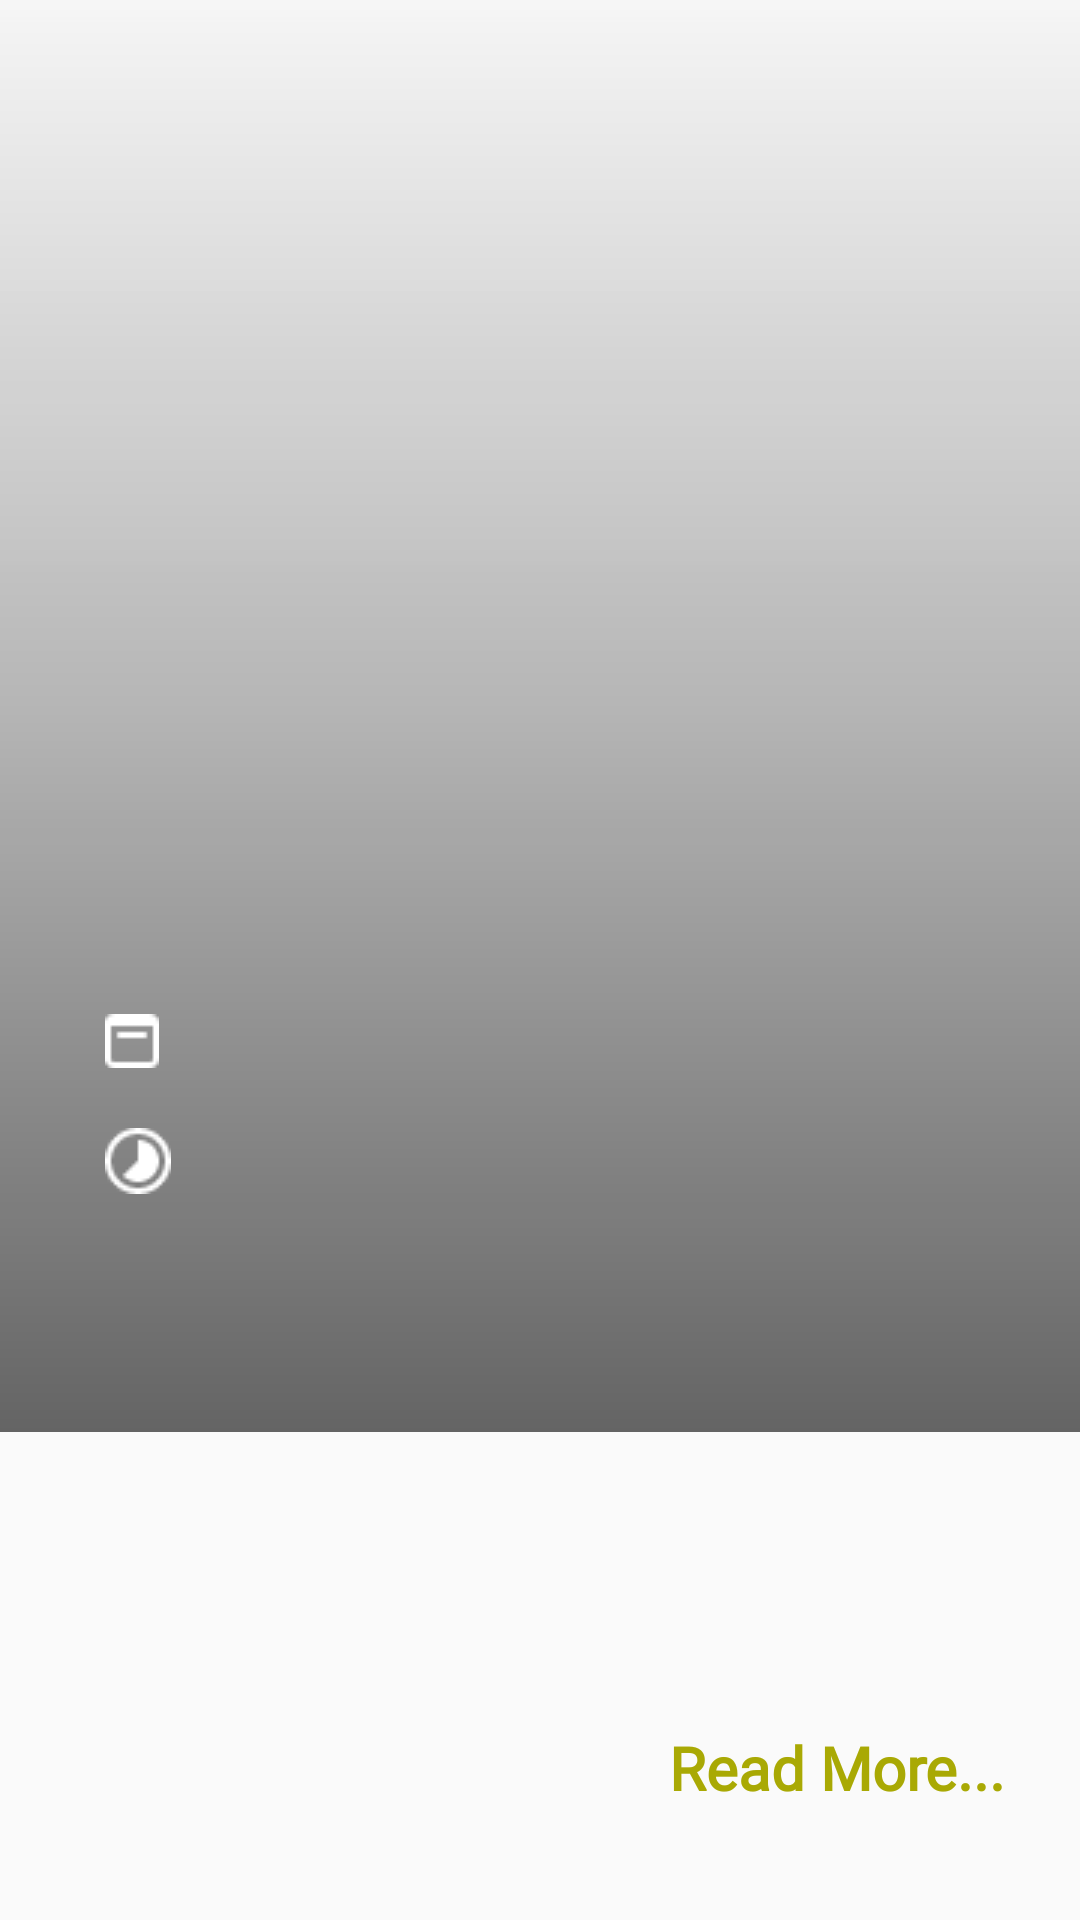

This screen was rendered from an Android layout file. Write that file and the resources it references.
<!-- AndroidManifest.xml: application theme Theme.Fibuv2 -->
<!-- res/layout/activity_saved_movie_details.xml -->
<?xml version="1.0" encoding="utf-8"?>
<RelativeLayout xmlns:android="http://schemas.android.com/apk/res/android"
    xmlns:app="http://schemas.android.com/apk/res-auto"
    xmlns:tools="http://schemas.android.com/tools"
    android:layout_width="match_parent"
    android:layout_height="match_parent"
    tools:context=".movieDetails.SavedMovieDetails">


    <ImageView
        android:id="@+id/detailBlackFilter"
        android:layout_width="match_parent"
        android:layout_height="match_parent"
        android:src="@drawable/full_black_filter"
        android:visibility="invisible"
        android:translationZ="1dp"
        android:elevation="1dp"
        />

    <ProgressBar
        android:id="@+id/progressbarindetail"
        android:layout_width="100dp"
        android:layout_height="100dp"
        android:layout_marginLeft="150dp"
        android:layout_marginTop="300dp"
        android:elevation="1dp"
        android:translationZ="1dp"
        android:visibility="invisible" />

    <ScrollView
        android:id="@+id/scrollViewofSearch"
        android:layout_width="match_parent"
        android:layout_height="match_parent"
        android:layout_alignParentStart="true"
        android:layout_alignParentTop="true"
        android:layout_alignParentEnd="true"
        android:layout_alignParentBottom="true"
        android:layout_centerVertical="true">

        <RelativeLayout
            android:id="@+id/Scroll_Relative"
            android:layout_width="match_parent"
            android:layout_height="match_parent"
            android:orientation="vertical">

            <ImageView
                android:id="@+id/imageView14"
                android:layout_width="wrap_content"
                android:layout_height="wrap_content"
                android:layout_alignParentStart="true"
                android:layout_alignParentTop="true"
                android:layout_marginStart="35dp"
                android:layout_marginTop="376dp"
                android:translationZ="1dp"
                app:srcCompat="@drawable/time" />

            <ImageView
                android:id="@+id/imageThumbnailinDetails"
                android:layout_width="match_parent"
                android:layout_height="487dp"
                android:layout_alignParentTop="true"
                android:layout_alignParentEnd="true"
                android:layout_marginTop="-10dp"
                android:layout_marginEnd="0dp"
                app:layout_constraintEnd_toEndOf="parent"
                tools:layout_editor_absoluteY="2dp"
                tools:srcCompat="@tools:sample/backgrounds/scenic[3]" />

            <ImageView
                android:id="@+id/imageView11"
                android:layout_width="match_parent"
                android:layout_height="487dp"
                android:layout_alignParentTop="true"
                android:layout_alignParentEnd="true"
                android:layout_marginTop="-10dp"
                android:layout_marginEnd="0dp"
                app:layout_constraintEnd_toEndOf="parent"
                app:srcCompat="@drawable/black_filter"
                tools:layout_editor_absoluteY="2dp" />


            <TextView
                android:id="@+id/firstText"
                android:layout_width="match_parent"
                android:layout_height="wrap_content"
                android:layout_below="@+id/imageThumbnailinDetails"
                android:layout_alignParentEnd="true"
                android:layout_marginStart="30dp"
                android:layout_marginTop="44dp"
                android:layout_marginEnd="25dp"
                android:fontFamily="@font/plusjakartatextregular"
                android:textColor="#000000"
                android:textSize="18sp" />

            <TextView
                android:id="@+id/readMore"
                android:layout_width="match_parent"
                android:layout_height="wrap_content"
                android:layout_below="@+id/firstText"
                android:layout_marginTop="30dp"
                android:textAlignment="textEnd"
                android:textStyle="bold"
                android:textColor="#A9A904"
                android:fontFamily="@font/davidlibre_regular"
                android:layout_marginEnd="25dp"
                android:textSize="20dp"
                android:text="Read More..." />


            <TextView
                android:id="@+id/secondText"
                android:layout_width="match_parent"
                android:layout_height="wrap_content"
                android:layout_below="@+id/firstText"
                android:layout_alignParentEnd="true"
                android:layout_marginStart="30dp"
                android:layout_marginTop="20dp"
                android:layout_marginEnd="25dp"
                android:fontFamily="@font/plusjakartatextregular"
                android:textColor="#000000"
                android:textSize="18sp" />


            <ImageView
                android:id="@+id/save"
                android:layout_width="wrap_content"
                android:layout_height="wrap_content"
                android:layout_alignParentTop="true"
                android:layout_alignParentEnd="true"
                android:layout_marginTop="420dp"
                android:layout_marginEnd="20dp"
                android:visibility="invisible"
                app:srcCompat="@drawable/save" />

            <ImageView
                android:id="@+id/saved"
                android:layout_width="wrap_content"
                android:layout_height="wrap_content"
                android:layout_alignParentTop="true"
                android:layout_alignParentEnd="true"
                android:layout_marginTop="420dp"
                android:layout_marginEnd="20dp"
                android:visibility="invisible"
                app:srcCompat="@drawable/saved" />

            <TextView
                android:id="@+id/type"
                android:layout_width="match_parent"
                android:layout_height="wrap_content"
                android:layout_alignBottom="@+id/imageThumbnailinDetails"
                android:layout_alignParentStart="true"
                android:layout_alignParentTop="true"
                android:layout_marginStart="40dp"
                android:layout_marginTop="410dp"
                android:layout_marginEnd="50dp"
                android:layout_marginBottom="19dp"
                android:fontFamily="@font/davidlibre_regular"
                android:textColor="#FFFFFF"
                android:textSize="18dp"
                android:translationZ="1dp" />

            <TextView
                android:id="@+id/time"
                android:layout_width="wrap_content"
                android:layout_height="wrap_content"
                android:layout_alignParentTop="true"
                android:layout_marginStart="14dp"
                android:layout_marginTop="372dp"
                android:layout_toEndOf="@+id/imageView14"
                android:fontFamily="@font/davidlibre_regular"
                android:textColor="@color/white"
                android:textSize="20dp" />

            <TextView
                android:id="@+id/year"
                android:layout_width="wrap_content"
                android:layout_height="wrap_content"
                android:layout_alignParentTop="true"
                android:layout_marginStart="13dp"
                android:layout_marginTop="330dp"
                android:layout_toEndOf="@+id/imageView14"
                android:fontFamily="@font/davidlibre_regular"
                android:textColor="@color/white"
                android:textSize="20dp" />

            <ImageView
                android:id="@+id/imageView16"
                android:layout_width="wrap_content"
                android:layout_height="wrap_content"
                android:layout_alignParentStart="true"
                android:layout_alignParentTop="true"
                android:layout_marginStart="35dp"
                android:layout_marginTop="338dp"
                app:srcCompat="@drawable/calendar" />

            <TextView
                android:id="@+id/title"
                android:layout_width="301dp"
                android:layout_height="wrap_content"
                android:layout_alignParentStart="true"
                android:layout_alignParentTop="true"
                android:layout_marginStart="35dp"
                android:layout_marginTop="176dp"
                android:layout_marginEnd="70dp"
                android:fontFamily="@font/davidlibre_bold"
                android:lineSpacingExtra="10dp"
                android:textColor="@color/white"
                android:textSize="30dp" />
        </RelativeLayout>
    </ScrollView>

</RelativeLayout>
<!-- resources referenced by this layout -->
<resources>
  <color name="white">#FFFFFFFF</color>
  <!-- drawable black_filter (drawable) -->
  <?xml version="1.0" encoding="utf-8"?>
  <shape xmlns:android="http://schemas.android.com/apk/res/android">
  
      <gradient
          android:startColor="#99000000"
          android:centerColor="#45000000"
          android:endColor="#04AAAAAA"
          android:angle="90"
          />
  
  </shape>
  <!-- drawable calendar: png bitmap (drawable-v24, 234 bytes) -->
  <!-- drawable full_black_filter (drawable) -->
  <?xml version="1.0" encoding="utf-8"?>
  <shape xmlns:android="http://schemas.android.com/apk/res/android">
  
      <solid
          android:color="#95000000"
  
          />
  
  
  </shape>
  <!-- drawable save: png bitmap (drawable-v24, 1416 bytes) -->
  <!-- drawable saved: png bitmap (drawable-v24, 1059 bytes) -->
  <!-- drawable time: png bitmap (drawable-v24, 543 bytes) -->
  <style name="Theme.Fibuv2" parent="Theme.AppCompat.Light.NoActionBar">
          
          <item name="colorPrimary">@color/purple_500</item>
          <item name="colorPrimaryVariant">@color/purple_700</item>
          <item name="colorOnPrimary">@color/white</item>
          
          <item name="colorSecondary">@color/teal_200</item>
          <item name="colorSecondaryVariant">@color/teal_700</item>
          <item name="colorOnSecondary">@color/black</item>
          
          <item name="android:statusBarColor" tools:targetApi="l">?attr/colorPrimaryVariant</item>
          
      </style>
  <color name="purple_500">#FF6200EE</color>
  <color name="purple_700">#FF3700B3</color>
  <color name="teal_200">#FF03DAC5</color>
  <color name="teal_700">#FF018786</color>
  <color name="black">#FF000000</color>
</resources>
